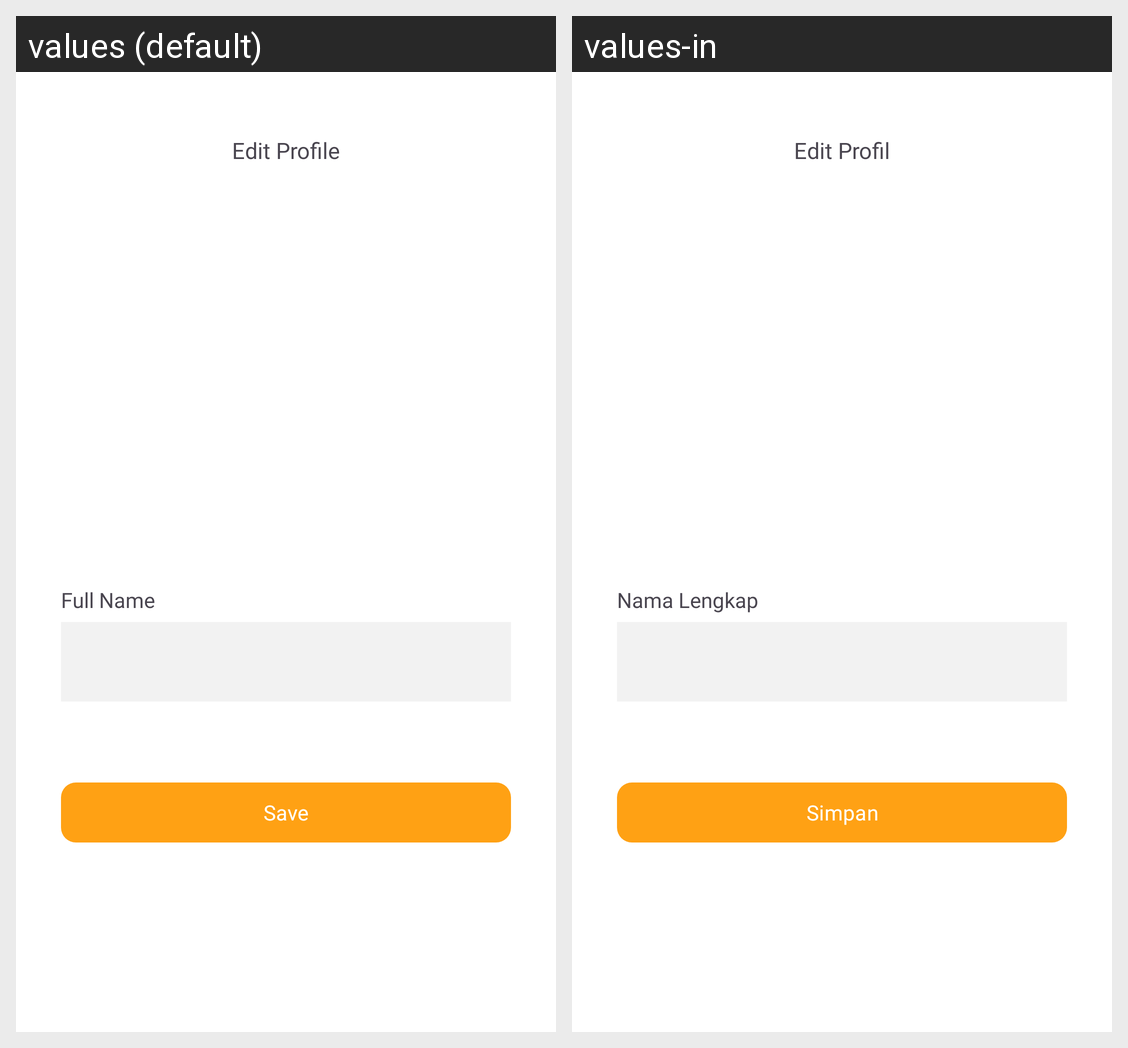

Translations of the strings shown on this Android screen, per locale in the grid:
Android screen res/layout/activity_edit_profile.xml rendered under 2 locales, left to right: values (default), values-in. Device: Nexus 5 (rendered at 1080×1920; each locale shown at half size, 540×960, under a caption strip naming it); theme Theme.fitJourney.
Strings drawn on this screen, with the default value and each locale's value (text and hints the layout hard-codes, and strings that could not be matched under every locale, appear in the picture but are not listed):

edit_profile
  values: Edit Profile
  values-in: Edit Profil

full_name
  values: Full Name
  values-in: Nama Lengkap

save
  values: Save
  values-in: Simpan
